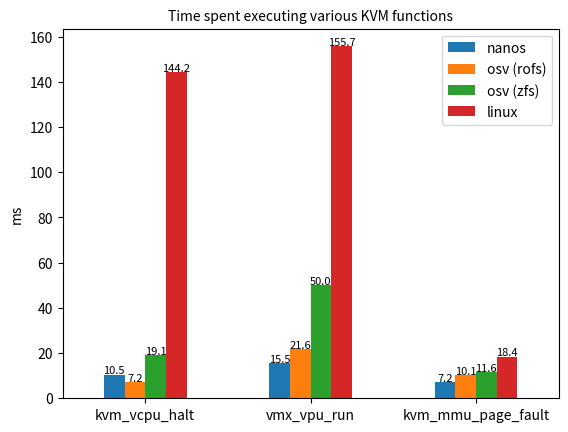

The script that saved this image:
#!/usr/bin/env python3

import matplotlib.pyplot as plt
import numpy as np
import pandas as pd
import seaborn as sns

def add_bar_values(ax):
    for bar in ax.patches:
        y_offset = 0.5
        print(bar.get_height())
        ax.text(
            bar.get_x() + bar.get_width() / 2,
            bar.get_height() + bar.get_y() + y_offset,
            round(bar.get_height(), 1),
            ha='center',
            color='black',
            size=8
        )

data = {
    'function':    ['kvm_vcpu_halt', 'vmx_vpu_run', 'kvm_mmu_page_fault'],
    'nanos':       [10.5, 15.5, 7.2],
    'osv (rofs)':  [7.2, 21.6, 10.1],
    'osv (zfs)':   [19.1, 50.0, 11.6],
    'linux':       [144.2, 155.7, 18.4],
}
df = pd.DataFrame(data)

ax = df.set_index('function').plot(kind='bar', stacked=False)
add_bar_values(ax)

plt.title('Time spent executing various KVM functions', fontsize=10)
plt.xticks(rotation='horizontal')
plt.xlabel(None)
plt.ylabel('ms')
plt.savefig("kvm-function-timings.png")

